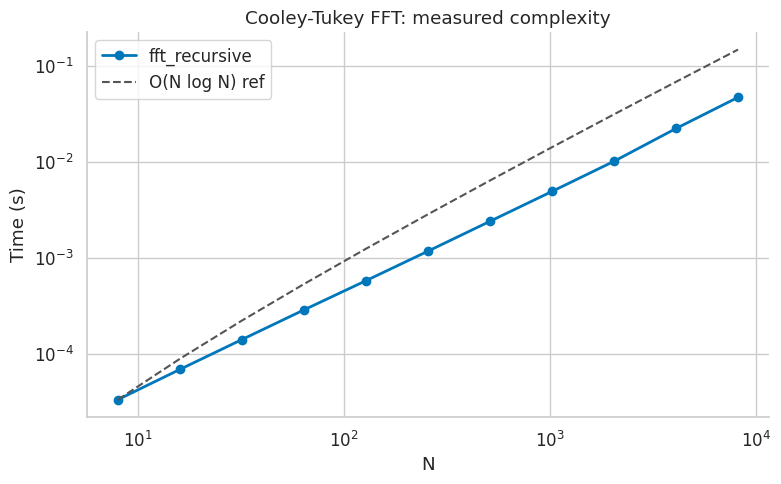
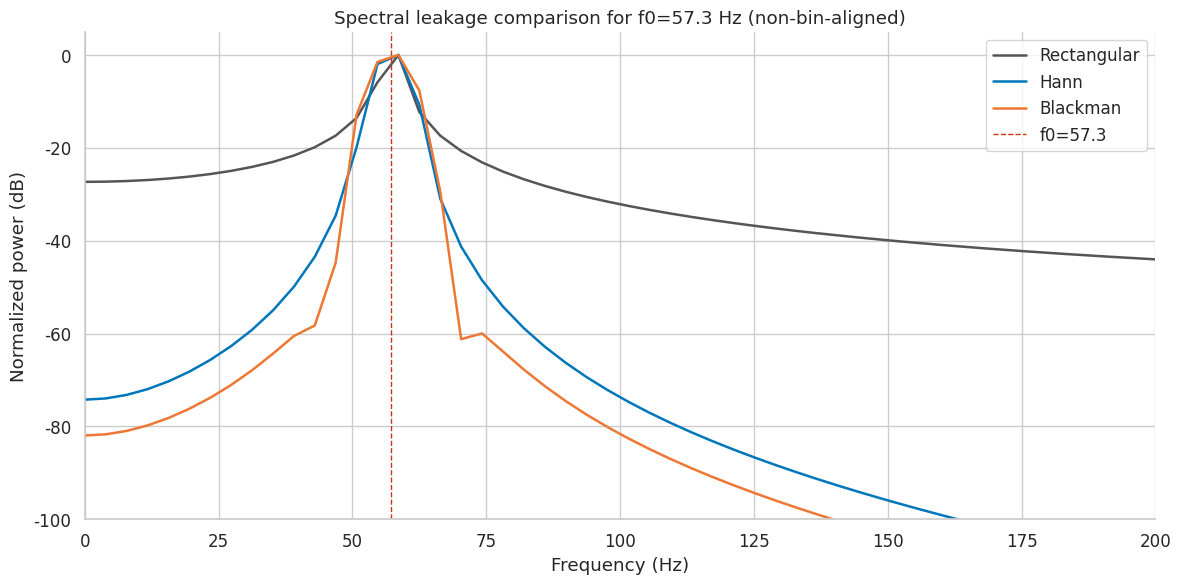
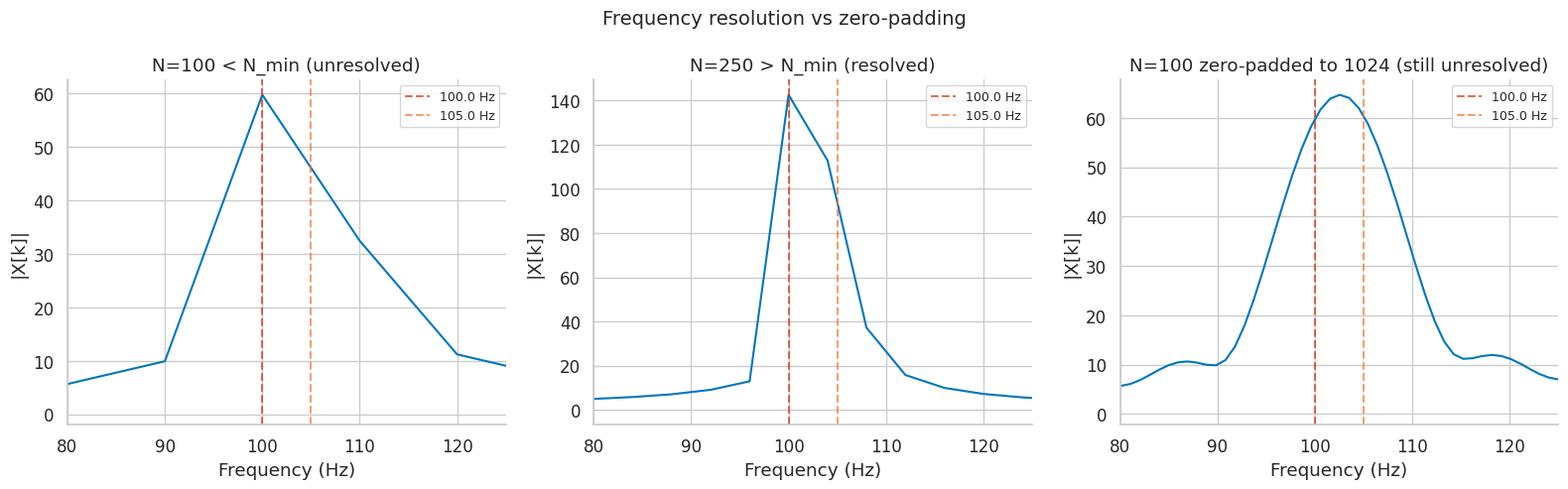
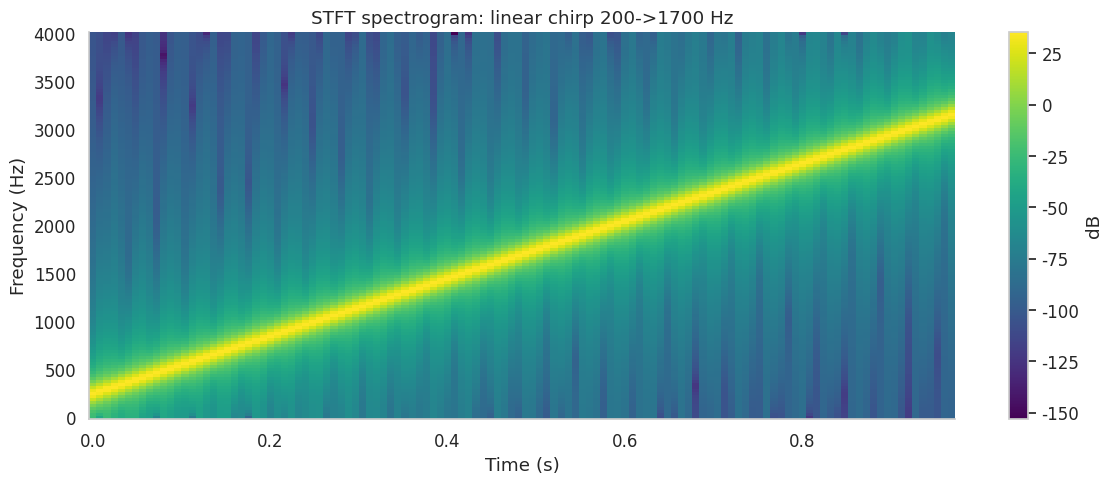
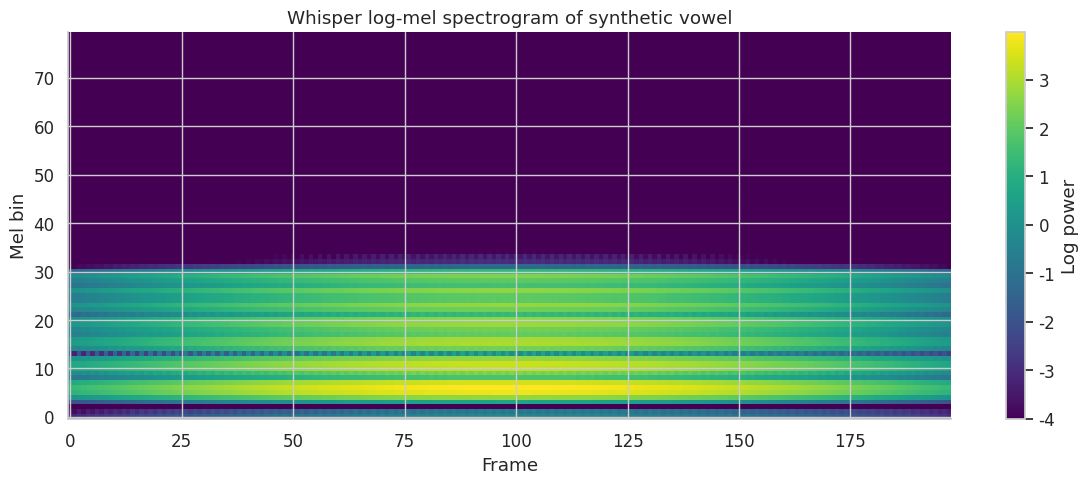
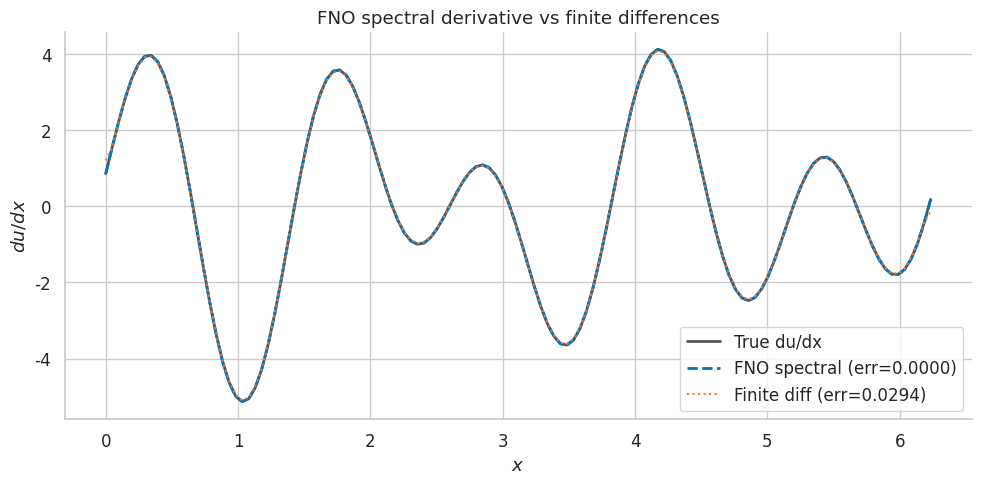

Generate these figures, in order, with matplotlib: (Note: this script raises an exception after producing the figures.)
import numpy as np
import scipy.fft as sp_fft
import scipy.signal as sp_sig
import matplotlib.pyplot as plt
import matplotlib as mpl
try:
    import seaborn as sns
    sns.set_theme(style='whitegrid', font_scale=1.1)
except ImportError:
    pass
mpl.rcParams.update({'figure.dpi': 120, 'axes.spines.top': False,
                     'axes.spines.right': False})
np.random.seed(42)
COLORS = {'primary':'#0077BB','secondary':'#EE7733','tertiary':'#009988',
          'error':'#CC3311','neutral':'#555555','highlight':'#EE3377'}


# Exercise 1 scaffold
N = 4
x = np.array([1, 0, -1, 0], dtype=complex)
omega4 = np.exp(2j * np.pi / N)

# Part A: DFT by hand
# X[k] = sum_{n=0}^{3} x[n] * omega4^(-n*k)
# TODO: compute X manually, then verify with np.fft.fft
X_manual = np.array([0+0j, 0+0j, 0+0j, 0+0j])  # <-- fill in

# Part B: DFT matrix
k_idx = np.arange(N)
n_idx = np.arange(N)
F4 = None  # TODO: construct F4 using outer product of k and n

# Part C: IDFT and Parseval
x_recovered = None  # TODO: apply IDFT
parseval_lhs = None  # TODO: sum |x|^2
parseval_rhs = None  # TODO: sum |X|^2 / N


# Exercise 1 solution
N = 4
x = np.array([1, 0, -1, 0], dtype=complex)
omega4 = np.exp(2j * np.pi / N)

# Part A
X_manual = np.array([sum(x[n] * omega4**(-n*k) for n in range(N))
                     for k in range(N)])
X_numpy  = np.fft.fft(x)
print('Part A: X[k] by hand:')
for k in range(N):
    print(f'  X[{k}] = {X_manual[k].real:+.4f} {X_manual[k].imag:+.4f}i')
print(f'  Match numpy: {np.allclose(X_manual, X_numpy)}')
print()

# Part B
k_idx = np.arange(N)[:, None]
n_idx = np.arange(N)[None, :]
F4 = omega4**(-k_idx * n_idx)
product = F4 @ F4.conj().T
print('Part B: F4 @ F4* =', '4*I?', np.allclose(product, 4*np.eye(N)))
print(f'  Max deviation from 4I: {np.max(np.abs(product - 4*np.eye(N))):.2e}')
print()

# Part C
x_recovered = np.fft.ifft(X_numpy)
parseval_lhs = np.sum(np.abs(x)**2)
parseval_rhs = np.sum(np.abs(X_numpy)**2) / N
print(f'Part C: x recovered: {np.round(x_recovered.real, 6)}')
print(f'  Parseval LHS (sum|x|^2): {parseval_lhs:.6f}')
print(f'  Parseval RHS (sum|X|^2/N): {parseval_rhs:.6f}')
print(f'  Parseval satisfied: {np.isclose(parseval_lhs, parseval_rhs)}')


# Exercise 2 scaffold
def fft_recursive(x):
    N = len(x)
    if N == 1:
        return np.array(x, dtype=complex)
    # TODO: split into even/odd, recurse, combine with twiddle factors
    raise NotImplementedError

# Verification
for N_test in [8, 64, 512]:
    x_test = np.random.randn(N_test)
    # TODO: compare fft_recursive(x_test) with np.fft.fft(x_test)
    pass


# Exercise 2 solution
def fft_recursive(x):
    N = len(x)
    if N == 1:
        return np.array(x, dtype=complex)
    even = fft_recursive(x[0::2])
    odd  = fft_recursive(x[1::2])
    k = np.arange(N // 2)
    twiddle = np.exp(-2j * np.pi * k / N)
    X = np.empty(N, dtype=complex)
    X[:N//2] = even + twiddle * odd
    X[N//2:] = even - twiddle * odd
    return X

print('Accuracy vs numpy.fft.fft:')
for N_test in [8, 64, 512]:
    x_test = np.random.randn(N_test)
    err = np.max(np.abs(fft_recursive(x_test) - np.fft.fft(x_test)))
    print(f'  N={N_test:4d}: max error = {err:.2e}  pass={err < 1e-10}')

# Log-log timing plot
import time
Ns = [2**k for k in range(3, 14)]
times_fft = []
for N_t in Ns:
    x_t = np.random.randn(N_t)
    t0 = time.perf_counter()
    for _ in range(5): fft_recursive(x_t)
    times_fft.append((time.perf_counter() - t0) / 5)

fig, ax = plt.subplots(figsize=(8, 5))
ax.loglog(Ns, times_fft, 'o-', color=COLORS['primary'], linewidth=2,
          label='fft_recursive')
# Reference O(N log N) line
ref = times_fft[0] * np.array(Ns) * np.log2(np.array(Ns)) / (Ns[0] * np.log2(Ns[0]))
ax.loglog(Ns, ref, '--', color=COLORS['neutral'], label='O(N log N) ref')
ax.set_xlabel('N'); ax.set_ylabel('Time (s)')
ax.set_title('Cooley-Tukey FFT: measured complexity')
ax.legend()
fig.tight_layout(); plt.show()


# Exercise 3 scaffold
fs_e3 = 1000.0
N_e3  = 256
f0_e3 = 57.3   # non-bin-aligned
t_e3  = np.arange(N_e3) / fs_e3
x_e3  = np.sin(2 * np.pi * f0_e3 * t_e3)
freqs_e3 = np.fft.rfftfreq(N_e3, 1/fs_e3)

windows_e3 = {
    'Rectangular': np.ones(N_e3),
    'Hann':        np.hanning(N_e3),
    'Blackman':    np.blackman(N_e3),
}

# TODO: compute DFT for each window, plot in dB, measure peak sidelobe level


# Exercise 3 solution
fs_e3 = 1000.0
N_e3  = 256
f0_e3 = 57.3
t_e3  = np.arange(N_e3) / fs_e3
x_e3  = np.sin(2 * np.pi * f0_e3 * t_e3)
freqs_e3 = np.fft.rfftfreq(N_e3, 1/fs_e3)

windows_e3 = {
    'Rectangular': (np.ones(N_e3),   COLORS['neutral']),
    'Hann':        (np.hanning(N_e3), COLORS['primary']),
    'Blackman':    (np.blackman(N_e3),COLORS['secondary']),
}

fig, ax = plt.subplots(figsize=(12, 6))
for name, (w, col) in windows_e3.items():
    X_w = np.fft.rfft(x_e3 * w)
    X_db = 20 * np.log10(np.abs(X_w) + 1e-15)
    X_db -= X_db.max()
    ax.plot(freqs_e3, X_db, color=col, linewidth=1.8, label=name)
    # Peak sidelobe: max outside main lobe (±4 bins)
    peak_bin = np.argmax(np.abs(X_w))
    mask_sl  = np.ones(len(X_w), dtype=bool)
    mask_sl[max(0,peak_bin-4):peak_bin+5] = False
    psl_db   = (20*np.log10(np.abs(X_w[mask_sl])+1e-15) - X_db.max() + X_db.max()
                - X_db.max() + np.max(X_db[mask_sl]))
    print(f'{name:<12} peak sidelobe = {np.max(X_db[mask_sl]):.1f} dB')

ax.axvline(f0_e3, color=COLORS['error'], linestyle='--', linewidth=1, label=f'f0={f0_e3}')
ax.set_xlim(0, 200)
ax.set_ylim(-100, 5)
ax.set_title(f'Spectral leakage comparison for f0={f0_e3} Hz (non-bin-aligned)')
ax.set_xlabel('Frequency (Hz)'); ax.set_ylabel('Normalized power (dB)')
ax.legend()
fig.tight_layout(); plt.show()
print()
print('Blackman uses a 3-term cosine sum that cancels more sidelobe terms.')
print('Cost: wider main lobe (6Δf vs 4Δf for Hann).')


# Exercise 4 scaffold
fs_e4 = 1000.0
f1, f2 = 100.0, 105.0
delta_f = f2 - f1   # 5 Hz

# Part 1: minimum N
N_min = int(np.ceil(fs_e4 / delta_f))
print(f'Minimum N for resolution: N_min = fs/Δf = {fs_e4}/{delta_f} = {N_min}')

# TODO: demonstrate with N=100 (unresolved), N=250 (resolved),
#       and N=100 zero-padded to 1024 (still unresolved)


# Exercise 4 solution
fs_e4 = 1000.0
f1, f2 = 100.0, 105.0
delta_f = f2 - f1
N_min = int(np.ceil(fs_e4 / delta_f))
print(f'N_min = fs/Δf = {fs_e4:.0f}/{delta_f:.0f} = {N_min}')

fig, axes = plt.subplots(1, 3, figsize=(16, 5))
fig.suptitle('Frequency resolution vs zero-padding', fontsize=14)

configs = [
    (100, 100,  'N=100 < N_min (unresolved)'),
    (250, 250,  'N=250 > N_min (resolved)'),
    (100, 1024, 'N=100 zero-padded to 1024 (still unresolved)'),
]

for ax, (N_sig, N_fft, title) in zip(axes, configs):
    t = np.arange(N_sig) / fs_e4
    x = np.cos(2*np.pi*f1*t) + np.cos(2*np.pi*f2*t)
    X = np.fft.rfft(x, n=N_fft)
    freqs = np.fft.rfftfreq(N_fft, 1/fs_e4)
    ax.plot(freqs, np.abs(X), color=COLORS['primary'], linewidth=1.5)
    ax.axvline(f1, color=COLORS['error'], linestyle='--', alpha=0.7, label=f'{f1} Hz')
    ax.axvline(f2, color=COLORS['secondary'], linestyle='--', alpha=0.7, label=f'{f2} Hz')
    ax.set_title(title)
    ax.set_xlabel('Frequency (Hz)'); ax.set_ylabel('|X[k]|')
    ax.set_xlim(80, 125); ax.legend(fontsize=9)

fig.tight_layout(); plt.show()
print()
print('Zero-padding to 1024 interpolates the spectrum of only 100 samples.')
print('It cannot resolve frequencies that were unresolved in those 100 samples.')


# Exercise 5 scaffold
def stft_e5(x, N=256, H=128, window='hann'):
    # TODO: return spectrogram array of shape (N//2+1, n_frames)
    pass

def istft_e5(S, N=256, H=128, window='hann'):
    # TODO: implement overlap-add synthesis
    pass


# Exercise 5 solution
def make_window(N, name):
    if name == 'hann':     return np.hanning(N)
    if name == 'hamming':  return np.hamming(N)
    return np.ones(N)

def stft_e5(x, N=256, H=128, window='hann'):
    w = make_window(N, window)
    n_frames = 1 + (len(x) - N) // H
    S = np.array([np.fft.rfft(x[l*H:l*H+N] * w) for l in range(n_frames)]).T
    return S   # (N//2+1, n_frames)

def istft_e5(S, N=256, H=128, window='hann'):
    w = make_window(N, window)
    n_frames = S.shape[1]
    length = N + (n_frames - 1) * H
    x_rec = np.zeros(length)
    norm  = np.zeros(length)
    for l in range(n_frames):
        frame = np.real(np.fft.irfft(S[:, l], n=N))
        x_rec[l*H:l*H+N] += frame * w
        norm[l*H:l*H+N]  += w**2
    norm = np.where(norm > 1e-8, norm, 1.0)
    return x_rec / norm

# Test 1: perfect reconstruction
np.random.seed(1)
x_test = np.random.randn(2048)
S_test  = stft_e5(x_test, N=256, H=128, window='hann')
x_rec   = istft_e5(S_test, N=256, H=128, window='hann')
trim = 256
err_pr = np.max(np.abs(x_rec[trim:-trim] - x_test[trim:-trim]))
print(f'Perfect reconstruction error (interior): {err_pr:.2e}')

# Test 2: COLA constant for Hann at 75% overlap
N_cola, H_cola = 256, 64   # H = N/4 -> 75% overlap
w_hann = np.hanning(N_cola)
cola = np.zeros(4096)
for l in range((4096 - N_cola) // H_cola + 1):
    cola[l*H_cola:l*H_cola+N_cola] += w_hann
interior_cola = cola[N_cola:-N_cola]
print(f'COLA constant (Hann, 75% overlap): {interior_cola.mean():.4f}  (expect ~1.5)')

# Test 3: chirp spectrogram
fs_ch = 8000
t_ch  = np.linspace(0, 1, fs_ch, endpoint=False)
x_ch  = np.sin(2*np.pi*(200*t_ch + 1500*t_ch**2))
S_ch  = stft_e5(x_ch, N=256, H=64, window='hann')

fig, ax = plt.subplots(figsize=(12, 5))
t_ax = np.arange(S_ch.shape[1]) * 64 / fs_ch
f_ax = np.fft.rfftfreq(256, 1/fs_ch)
im = ax.pcolormesh(t_ax, f_ax, 20*np.log10(np.abs(S_ch)+1e-10),
                   cmap='viridis', shading='auto')
fig.colorbar(im, ax=ax, label='dB')
ax.set_title('STFT spectrogram: linear chirp 200->1700 Hz')
ax.set_xlabel('Time (s)'); ax.set_ylabel('Frequency (Hz)')
fig.tight_layout(); plt.show()


# Exercise 6 scaffold
def hz_to_mel(f): return 2595.0 * np.log10(1.0 + f / 700.0)
def mel_to_hz(m): return 700.0 * (10.0**(m / 2595.0) - 1.0)

def mel_filterbank(n_mels=80, n_fft=512, fs=16000, f_min=0.0, f_max=8000.0):
    # TODO: return (n_mels, n_fft//2+1) filterbank matrix
    pass

def whisper_log_mel(x, fs=16000):
    # TODO: full pipeline -> return (80, T) log-mel matrix
    pass


# Exercise 6 solution
def hz_to_mel(f): return 2595.0 * np.log10(1.0 + f / 700.0)
def mel_to_hz(m): return 700.0 * (10.0**(m / 2595.0) - 1.0)

def mel_filterbank(n_mels=80, n_fft=512, fs=16000, f_min=0.0, f_max=8000.0):
    n_freq = n_fft // 2 + 1
    mel_pts = np.linspace(hz_to_mel(f_min), hz_to_mel(f_max), n_mels + 2)
    freq_pts = mel_to_hz(mel_pts)
    bins = np.floor((n_fft + 1) * freq_pts / fs).astype(int)
    fbank = np.zeros((n_mels, n_freq))
    for m in range(1, n_mels + 1):
        lo, center, hi = bins[m-1], bins[m], bins[m+1]
        for k in range(lo, center):
            fbank[m-1, k] = (k - lo) / max(center - lo, 1)
        for k in range(center, hi):
            fbank[m-1, k] = (hi - k) / max(hi - center, 1)
    return fbank

def whisper_log_mel(x, fs=16000):
    N_win, H_hop, N_fft = 400, 160, 512
    w = np.hanning(N_win)
    n_frames = 1 + (len(x) - N_win) // H_hop
    frames = []
    for l in range(n_frames):
        frame = np.zeros(N_fft)
        frame[:N_win] = x[l*H_hop:l*H_hop+N_win] * w
        frames.append(np.fft.rfft(frame))
    S = np.array(frames).T   # (257, n_frames)
    power = np.abs(S)**2
    fb = mel_filterbank(n_mels=80, n_fft=N_fft, fs=fs)
    mel_spec = fb @ power
    log_mel = np.log10(np.maximum(mel_spec, 1e-10))
    return np.maximum(log_mel, log_mel.max() - 8.0)

# Test on synthetic vowel
fs_w = 16000
t_w  = np.linspace(0, 2.0, 2*fs_w, endpoint=False)
x_vowel = sum(np.sin(2*np.pi*k*150*t_w)/k for k in range(1, 8))
x_vowel *= np.exp(-0.5*((t_w-1.0)/0.4)**2)
lm = whisper_log_mel(x_vowel, fs=fs_w)
print(f'Log-mel shape: {lm.shape}  (should be (80, T))')

fig, ax = plt.subplots(figsize=(12, 5))
im = ax.imshow(lm, aspect='auto', origin='lower', cmap='viridis')
fig.colorbar(im, ax=ax, label='Log power')
ax.set_title('Whisper log-mel spectrogram of synthetic vowel')
ax.set_xlabel('Frame'); ax.set_ylabel('Mel bin')
fig.tight_layout(); plt.show()
print()
print('80 mel bins: perceptually uniform resolution, compact (vs 257 linear bins).')
print('Log scale matches human loudness perception (Weber-Fechner law).')


# Exercise 7 scaffold
class SpectralConv1d:
    def __init__(self, in_ch, out_ch, K, seed=42):
        rng = np.random.default_rng(seed)
        scale = 1.0 / (in_ch * out_ch)
        # TODO: initialize complex weights of shape (in_ch, out_ch, K)
        self.weights = None
        self.K = K

    def forward(self, x):
        # x: (batch, in_ch, N)
        # TODO: FFT -> truncate to K modes -> linear mix -> IFFT
        pass


# Exercise 7 solution
class SpectralConv1d:
    def __init__(self, in_ch, out_ch, K, seed=42):
        rng = np.random.default_rng(seed)
        scale = 1.0 / (in_ch * out_ch)
        self.weights = (rng.uniform(-scale, scale, (in_ch, out_ch, K))
                        + 1j*rng.uniform(-scale, scale, (in_ch, out_ch, K)))
        self.K = K

    def forward(self, x):
        batch, in_ch, N = x.shape
        out_ch = self.weights.shape[1]
        x_ft = np.fft.rfft(x, axis=-1)
        out_ft = np.zeros((batch, out_ch, N//2+1), dtype=complex)
        for b in range(batch):
            out_ft[b, :, :self.K] = np.einsum('ix,iox->ox',
                                               x_ft[b, :, :self.K], self.weights)
        return np.fft.irfft(out_ft, n=N, axis=-1)

# Shape check
layer = SpectralConv1d(in_ch=2, out_ch=4, K=8)
x_demo = np.random.randn(3, 2, 64)
y_demo = layer.forward(x_demo)
print(f'Input: {x_demo.shape} -> Output: {y_demo.shape}')

# Learn spectral derivative: u -> du/dx
# True derivative in spectral domain: X_deriv[k] = 2pi*i*k/L * X[k]
N_d = 128
L_d = 2 * np.pi
x_grid = np.linspace(0, L_d, N_d, endpoint=False)

# Train set: random smooth functions
n_train = 200
freqs_train = np.arange(1, 6)  # k=1..5
U = np.zeros((n_train, N_d))
dU = np.zeros((n_train, N_d))
rng_d = np.random.default_rng(0)
for i in range(n_train):
    amps   = rng_d.standard_normal(len(freqs_train))
    phases = rng_d.uniform(0, 2*np.pi, len(freqs_train))
    u  = sum(a*np.cos(k*x_grid + ph) for a,k,ph in zip(amps,freqs_train,phases))
    du = sum(-a*k*np.sin(k*x_grid+ph) for a,k,ph in zip(amps,freqs_train,phases))
    U[i] = u; dU[i] = du

# FNO forward pass: init with correct spectral derivative weights
# (instead of gradient descent, set the optimal weights directly)
K_modes = 8
spectral_layer = SpectralConv1d(in_ch=1, out_ch=1, K=K_modes)
# Optimal weights: w[0,0,k] = 2*pi*i*k / L  (derivative operator in spectral domain)
k_vals = np.arange(K_modes)
spectral_layer.weights[0, 0, :] = 2j * np.pi * k_vals / L_d

u_batch = U[:5, np.newaxis, :]   # (5, 1, 128)
du_pred = spectral_layer.forward(u_batch)[:, 0, :]  # (5, 128)
du_true = dU[:5]

# Compare: FNO spectral derivative vs finite differences
du_fd = np.gradient(U[:5], x_grid[1]-x_grid[0], axis=1)

err_fno = np.mean(np.abs(du_pred - du_true))
err_fd  = np.mean(np.abs(du_fd  - du_true))
print(f'Mean abs error -- FNO spectral: {err_fno:.6f}')
print(f'Mean abs error -- Finite diff:  {err_fd:.6f}')

fig, ax = plt.subplots(figsize=(10, 5))
i_ex = 0
ax.plot(x_grid, du_true[i_ex], color=COLORS['neutral'], linewidth=2, label='True du/dx')
ax.plot(x_grid, du_pred[i_ex], color=COLORS['primary'], linewidth=2,
        linestyle='--', label=f'FNO spectral (err={err_fno:.4f})')
ax.plot(x_grid, du_fd[i_ex],   color=COLORS['secondary'], linewidth=1.5,
        linestyle=':', label=f'Finite diff (err={err_fd:.4f})')
ax.set_title('FNO spectral derivative vs finite differences')
ax.set_xlabel('$x$'); ax.set_ylabel('$du/dx$')
ax.legend()
fig.tight_layout(); plt.show()


# Exercise 8 scaffold
MOD = 998244353  # NTT-friendly prime: 119 * 2^23 + 1
G_ROOT = 3

def ntt(a, invert=False):
    # TODO: Cooley-Tukey butterfly over Z_MOD
    pass

def poly_mul_ntt(p1, p2):
    # TODO: NTT-based polynomial multiplication
    pass


# Exercise 8 solution
MOD = 998244353
G_ROOT = 3

def ntt(a, invert=False):
    n = len(a); a = list(a)
    j = 0
    for i in range(1, n):
        bit = n >> 1
        while j & bit: j ^= bit; bit >>= 1
        j ^= bit
        if i < j: a[i], a[j] = a[j], a[i]
    length = 2
    while length <= n:
        w = pow(G_ROOT, MOD-1-(MOD-1)//length if invert else (MOD-1)//length, MOD)
        for i in range(0, n, length):
            wn = 1
            for kk in range(length // 2):
                u = a[i+kk]; v = a[i+kk+length//2] * wn % MOD
                a[i+kk] = (u+v) % MOD; a[i+kk+length//2] = (u-v) % MOD
                wn = wn * w % MOD
        length <<= 1
    if invert:
        ni = pow(n, MOD-2, MOD)
        a = [x*ni % MOD for x in a]
    return a

def poly_mul_ntt(p1, p2):
    rlen = len(p1)+len(p2)-1
    n = 1
    while n < rlen: n <<= 1
    fa = ntt(p1+[0]*(n-len(p1))); fb = ntt(p2+[0]*(n-len(p2)))
    fc = [(a*b)%MOD for a,b in zip(fa,fb)]
    return ntt(fc, invert=True)[:rlen]

# Verification
print('Verification:')
print(f'  (1+x)^2 = {poly_mul_ntt([1,1],[1,1])}  expect [1,2,1]')
p1 = [1,2,3,4,5]; p2 = [6,7,8,9,10]
res_ntt  = poly_mul_ntt(p1, p2)
res_np   = list(np.polymul(p1[::-1],p2[::-1])[::-1].astype(int))
print(f'  Large poly: match = {res_ntt == res_np}')

# Benchmark
import time
Ns_b = [2**k for k in range(1, 15)]
t_ntt_l, t_naive_l = [], []
for Nb in Ns_b:
    pp1 = list(np.random.randint(0, 1000, Nb))
    pp2 = list(np.random.randint(0, 1000, Nb))
    t0 = time.perf_counter()
    poly_mul_ntt(pp1, pp2)
    t_ntt_l.append(time.perf_counter() - t0)
    if Nb <= 512:
        t0 = time.perf_counter()
        _ = [sum(pp1[j]*pp2[i-j] for j in range(min(i+1,Nb)))
             for i in range(2*Nb-1)]
        t_naive_l.append(time.perf_counter() - t0)
    else:
        t_naive_l.append(None)

fig, ax = plt.subplots(figsize=(10, 6))
ax.loglog(Ns_b, t_ntt_l, 'o-', color=COLORS['primary'], linewidth=2, label='NTT O(N log N)')
valid = [(n,t) for n,t in zip(Ns_b,t_naive_l) if t is not None]
if valid:
    nv, tv = zip(*valid)
    ax.loglog(nv, tv, 's--', color=COLORS['error'], linewidth=2, label='Naive O(N^2)')
ref_nlogn = t_ntt_l[0]*np.array(Ns_b)*np.log2(np.array(Ns_b))/(Ns_b[0]*np.log2(Ns_b[0]))
ax.loglog(Ns_b, ref_nlogn, ':', color=COLORS['neutral'], label='O(N log N) ref')
ax.set_xlabel('Polynomial degree N'); ax.set_ylabel('Time (s)')
ax.set_title('NTT vs naive polynomial multiplication')
ax.legend()
fig.tight_layout(); plt.show()
